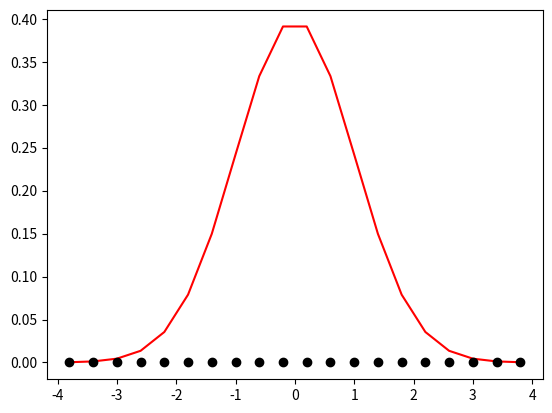

Generate this figure with matplotlib:
import matplotlib.pyplot as plt
import numpy as np

n = 20     # This is the number of bins in your histogram
counts = np.zeros(n) 
xmin, xmax = -4, 4  # This is the extent of the histogram it goes from xmin to xmax
delr = (xmax - xmin) / n  # this is the widths of the bins in the histogram
# Here you need a loop to generate 500 normal random variables with expectation 0 and variance 1.  You should use the list called counts to count how many of these random variables fall
# in each of the 20 bins that we divide the line segment between -4 and 4 into.



# Don't forget to normalise your distribution once you have completed
# sampling the random variable.


 
# I have written a loop for you here to generate the x values for the data 
# points and to plot the true pdf.
xdata, pdfvals = n*[0], n*[0]
for i in range(n) :
  xdata[i] = xmin + (i+0.5)*delr
  pdfvals[i] = ( 1 / np.sqrt(2*np.pi) )*np.exp( -xdata[i]*xdata[i] / 2 )

plt.plot( xdata, pdfvals, 'r-')
plt.plot( xdata, counts, 'ko' )
plt.savefig("mypdf.png")
